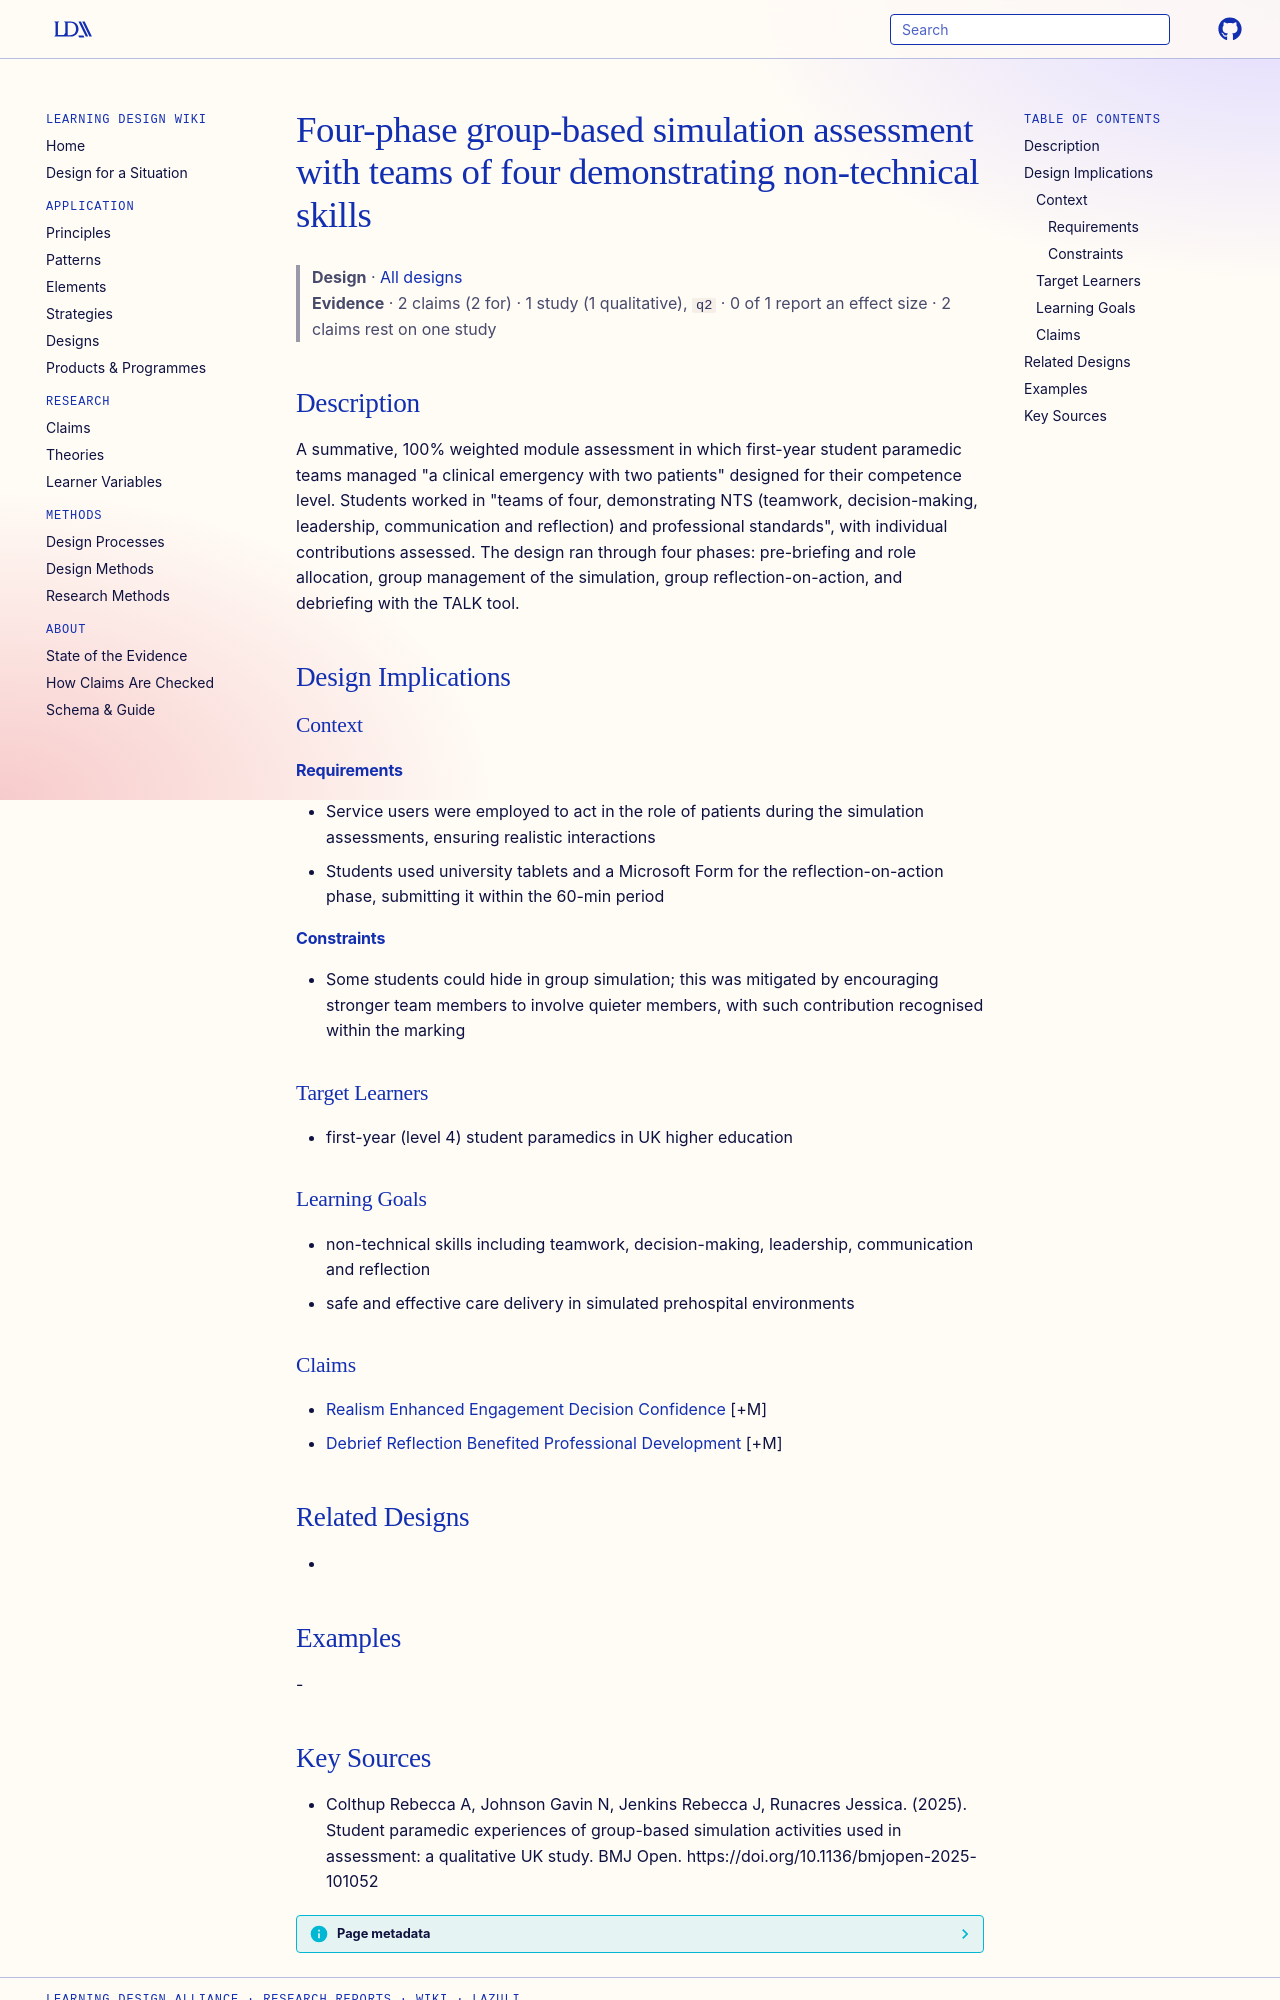

repository: Learning-Design-Alliance/learning-wiki · page: designs/four-phase-group-simulation-assessment-design/index.html · generator: mkdocs

---
type: design
id: four-phase-group-simulation-assessment-design
title: Four-phase group-based simulation assessment with teams of four demonstrating non-technical skills
description: "A summative, 100% weighted module assessment in which first-year student paramedic teams managed \"a clinical emergency with two patients\" designed for their competence level."
status: review
generated:
  by: "process:settle-candidates"
  at: 2026-11-05
sources:
  - id: colthup-rebecca-a-2025
    resource: "https://doi.org/10.1136/bmjopen-2025-101052"
    title: "Colthup Rebecca A, Johnson Gavin N, Jenkins Rebecca J, Runacres Jessica. (2025). Student paramedic experiences of group-based simulation activities used in assessment: a qualitative UK study. BMJ Open. https://doi.org/10.1136/bmjopen-2025-101052"
    author: Colthup Rebecca A, Johnson Gavin N, Jenkins Rebecca J, Runacres Jessica
---

# Four-phase group-based simulation assessment with teams of four demonstrating non-technical skills

> **Design** · [All designs](index.md)
> **Evidence** · 2 claims (2 for) · 1 study (1 qualitative), `q2` · 0 of 1 report an effect size · 2 claims rest on one study

## Description
A summative, 100% weighted module assessment in which first-year student paramedic teams managed "a clinical emergency with two patients" designed for their competence level. Students worked in "teams of four, demonstrating NTS (teamwork, decision-making, leadership, communication and reflection) and professional standards", with individual contributions assessed. The design ran through four phases: pre-briefing and role allocation, group management of the simulation, group reflection-on-action, and debriefing with the TALK tool.

## Design Implications

### Context
#### Requirements
- Service users were employed to act in the role of patients during the simulation assessments, ensuring realistic interactions
- Students used university tablets and a Microsoft Form for the reflection-on-action phase, submitting it within the 60-min period
#### Constraints
- Some students could hide in group simulation; this was mitigated by encouraging stronger team members to involve quieter members, with such contribution recognised within the marking

### Target Learners
- first-year (level 4) student paramedics in UK higher education

### Learning Goals
- non-technical skills including teamwork, decision-making, leadership, communication and reflection
- safe and effective care delivery in simulated prehospital environments

### Claims
- [Realism Enhanced Engagement Decision Confidence](../claims/realism-enhanced-engagement-decision-confidence.md) [+M]
- [Debrief Reflection Benefited Professional Development](../claims/debrief-reflection-benefited-professional-development.md) [+M]

## Related Designs
- 

## Examples
-
